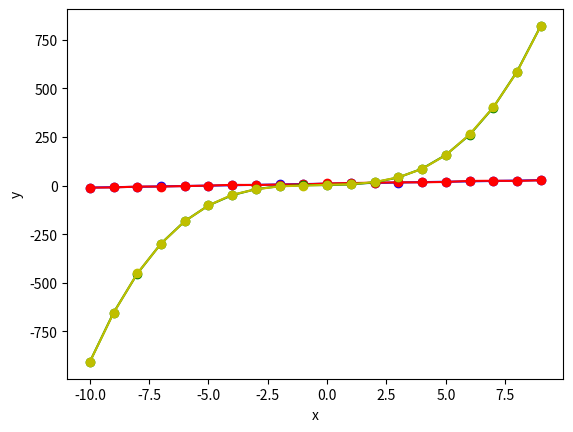

Reproduce this figure in Python.
import numpy as np 
import matplotlib.pyplot as plt 


x=np.arange(-10.0,10.0,1)

# liinear equation 
y=2*(x)+10
# non linear equation
y_non_linear=1*(x**3)+1*(x**2)+1*x+3


y_intercept=np.random.normal(size=x.size)

#linear but intercept different and non-linear
y_new=y+y_intercept


#non linear and intercept different
y_nonlinear=y_non_linear+y_intercept 



# linear
plt.plot(x,y,'-bo')
plt.plot(x,y_new,'-or')
plt.xlabel("x")
plt.ylabel('y')


# nonlinear
plt.plot(x,y_non_linear,'-go')
plt.plot(x,y_nonlinear,'-oy')
plt.xlabel("x")
plt.ylabel('y')

plt.show()






